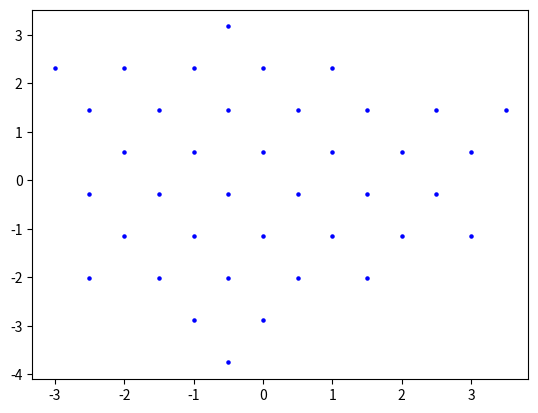

Generate this figure with matplotlib:
import numpy as np

import matplotlib.pyplot as plt


#this script plots C3 neighbors


Nx=2

Ny=2

S_O=[(n0,n1) for n0 in range(-Nx,Nx+1) for n1 in range(-Ny,Ny+1)]
S_D=[(n0,n1) for n0 in range(-Nx,Nx+1) for n1 in range(-Ny,Ny+1)]
def iter_O_U6(n0,n1):
    # n0,n1=n0n1

    n0Next=n0-n1
    n1Next=n0
    return (n0Next,n1Next)
def iter_O_U3(n0,n1):
    n0Next=-n1-1
    n1Next=n0-n1-1

    return n0Next,n1Next



R_O=set()
for n0n1 in S_O:
    n0Next,n1Next=n0n1
    for _ in range(0,6):
        n0Next,n1Next=iter_O_U6(n0Next,n1Next)
        R_O.add((n0Next,n1Next))


R_D=set()
for n0n1 in S_D:
    n0Next,n1Next=n0n1
    for _ in range(0,3):
        n0Next,n1Next=iter_O_U3( n0Next,n1Next)
        R_D.add((n0Next,n1Next))

a=1
def On0n1(n0,n1):
    return np.array([a*n0-1/2*a*n1,np.sqrt(3)/2*a*n1])

def Dn0n1(n0,n1):
    return np.array([a*n0-1/2*a*n1,np.sqrt(3)/2*a*n1+np.sqrt(3)/3*a])
plt.figure()
for point in R_O:
    n0,n1=point
    O_tmp=On0n1(n0,n1)
    plt.scatter(O_tmp[0],O_tmp[1],color="red",marker="o",s=5)

plt.savefig("O.png")
plt.close()

plt.figure()
plt.scatter(0,0,color="red",marker="o",s=5)
for point in R_D:
    n0,n1=point
    D_tmp=Dn0n1(n0,n1)
    plt.scatter(D_tmp[0],D_tmp[1],color="green",marker="o",s=5)
plt.savefig("D.png")
plt.close()
# R_O2=set()
# for point in R_O:
#     n0,n1=point
#     R_O2.add(iter_O_U6(n0,n1))
#
# for point in R_O2:
#     n0,n1=point
#     O_tmp=On0n1(n0,n1)
#     plt.scatter(O_tmp[0],O_tmp[1],color="blue",marker="o",s=5)
#
# plt.savefig("O2.png")
#

R_D2=set()
for point in R_D:
    n0,n1=point
    R_D2.add(iter_O_U3(n0,n1))

for point in R_D2:
    n0,n1=point
    D_tmp=Dn0n1(n0,n1)
    plt.scatter(D_tmp[0],D_tmp[1],color="blue",marker="o",s=5)

plt.savefig("D2.png")